2-way image classification set "spiral" from GitHub (Amartya-Khan/PDsafe); label vocabulary: healthy, parkinson.

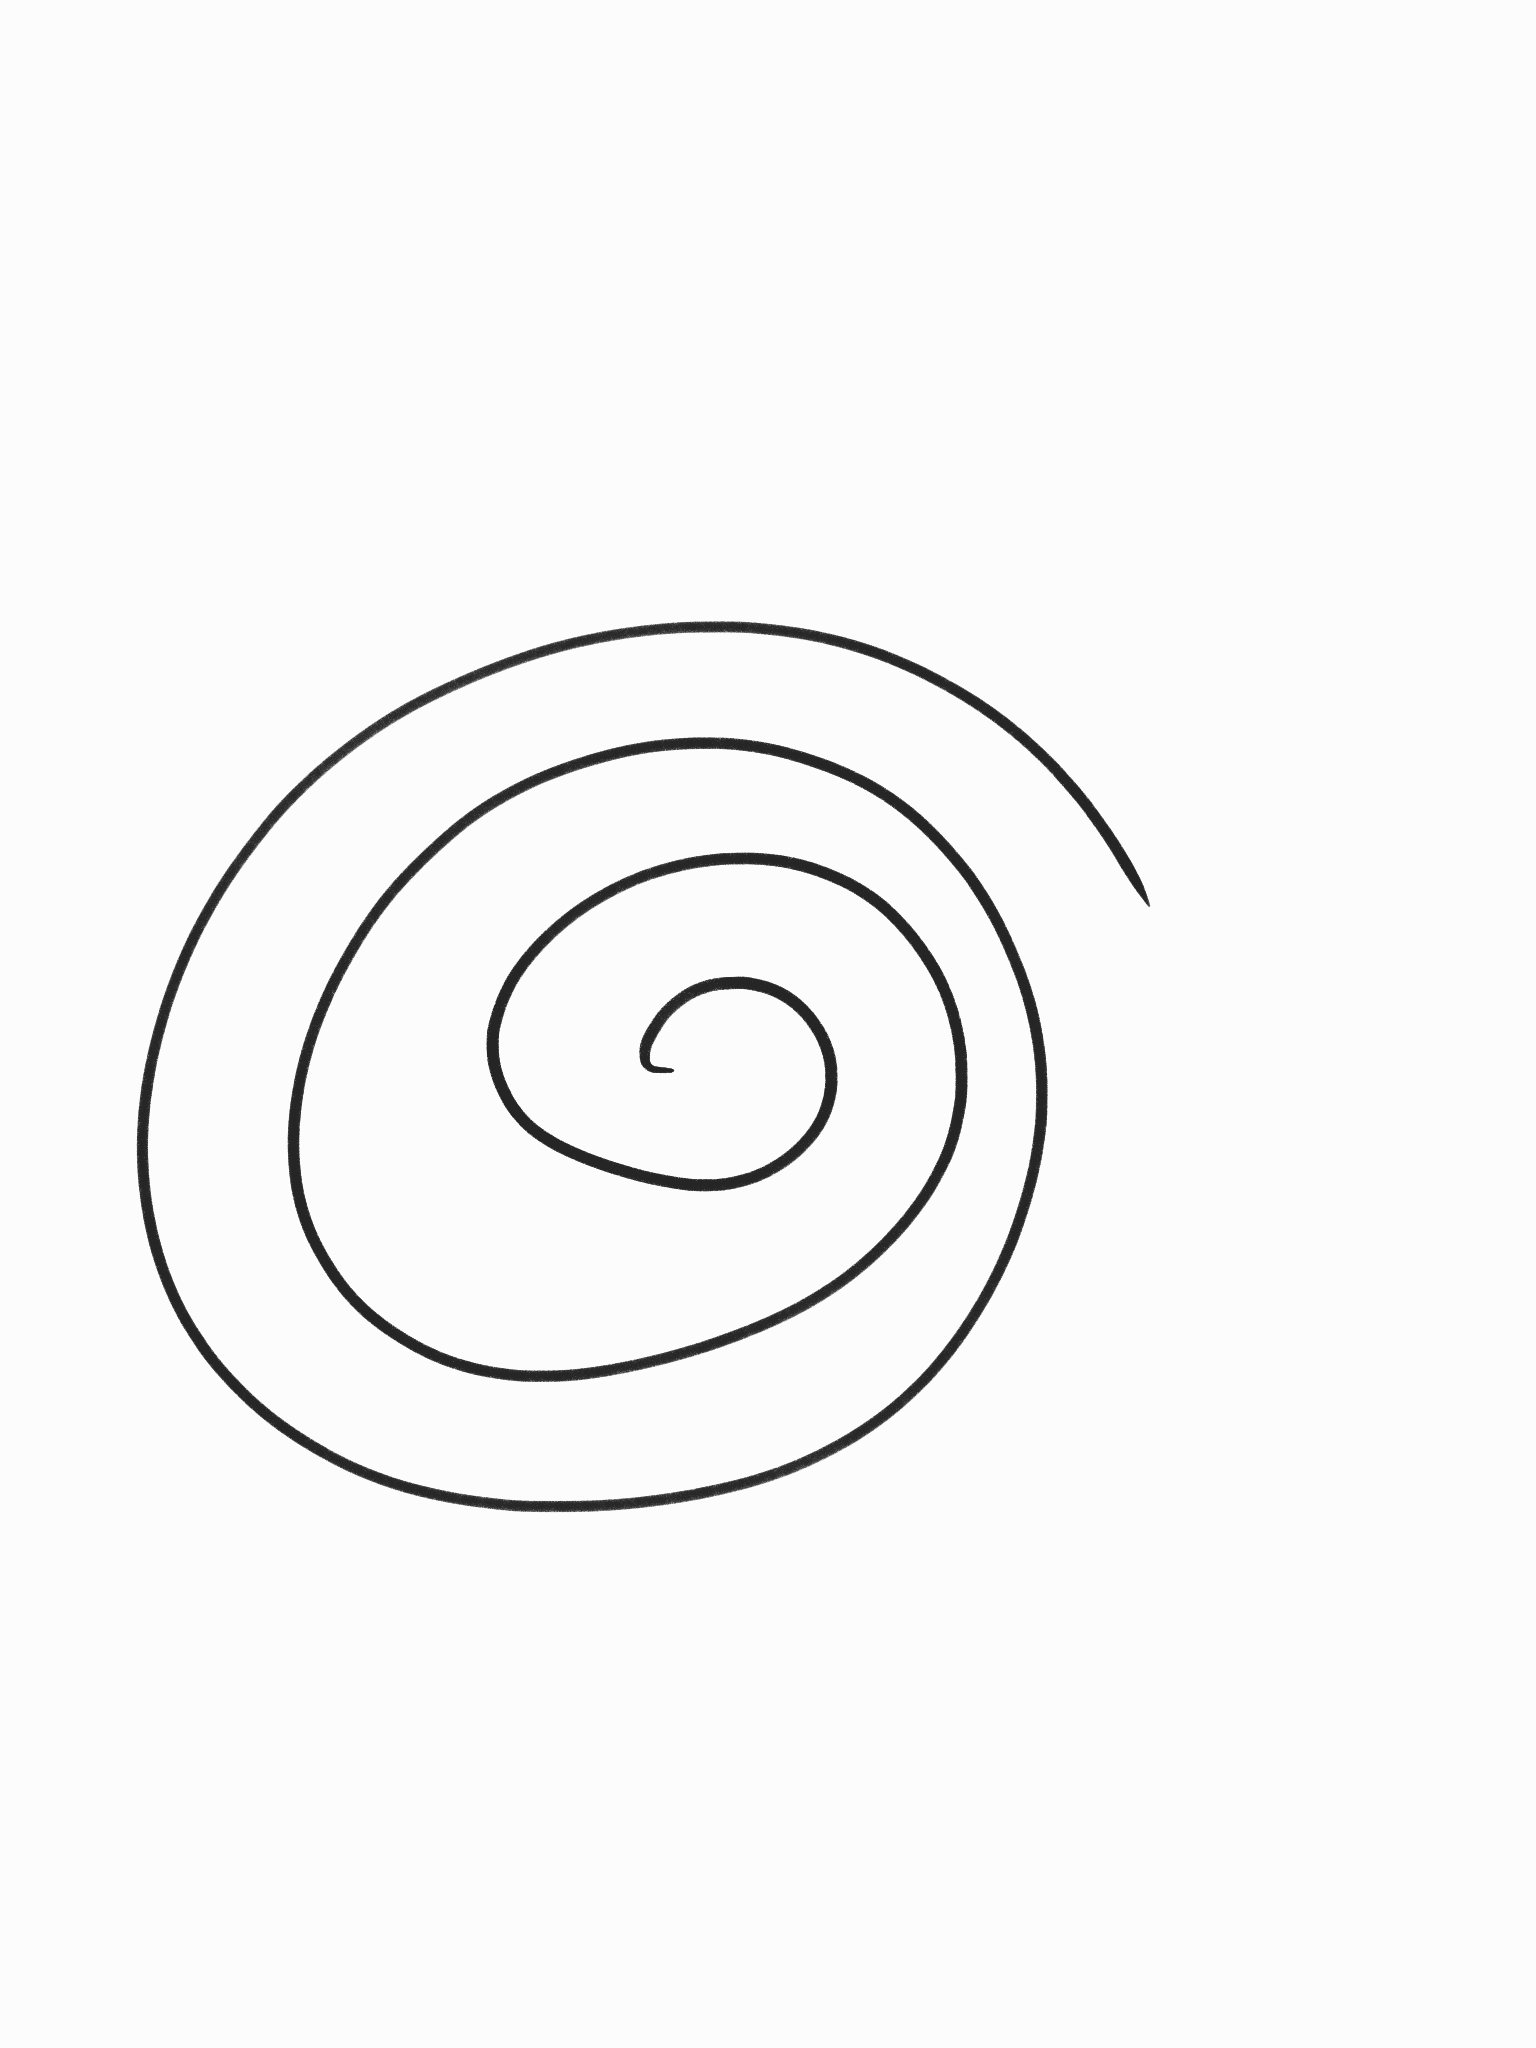
Label: healthy

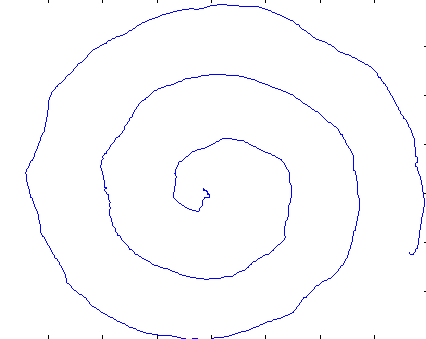
Label: parkinson

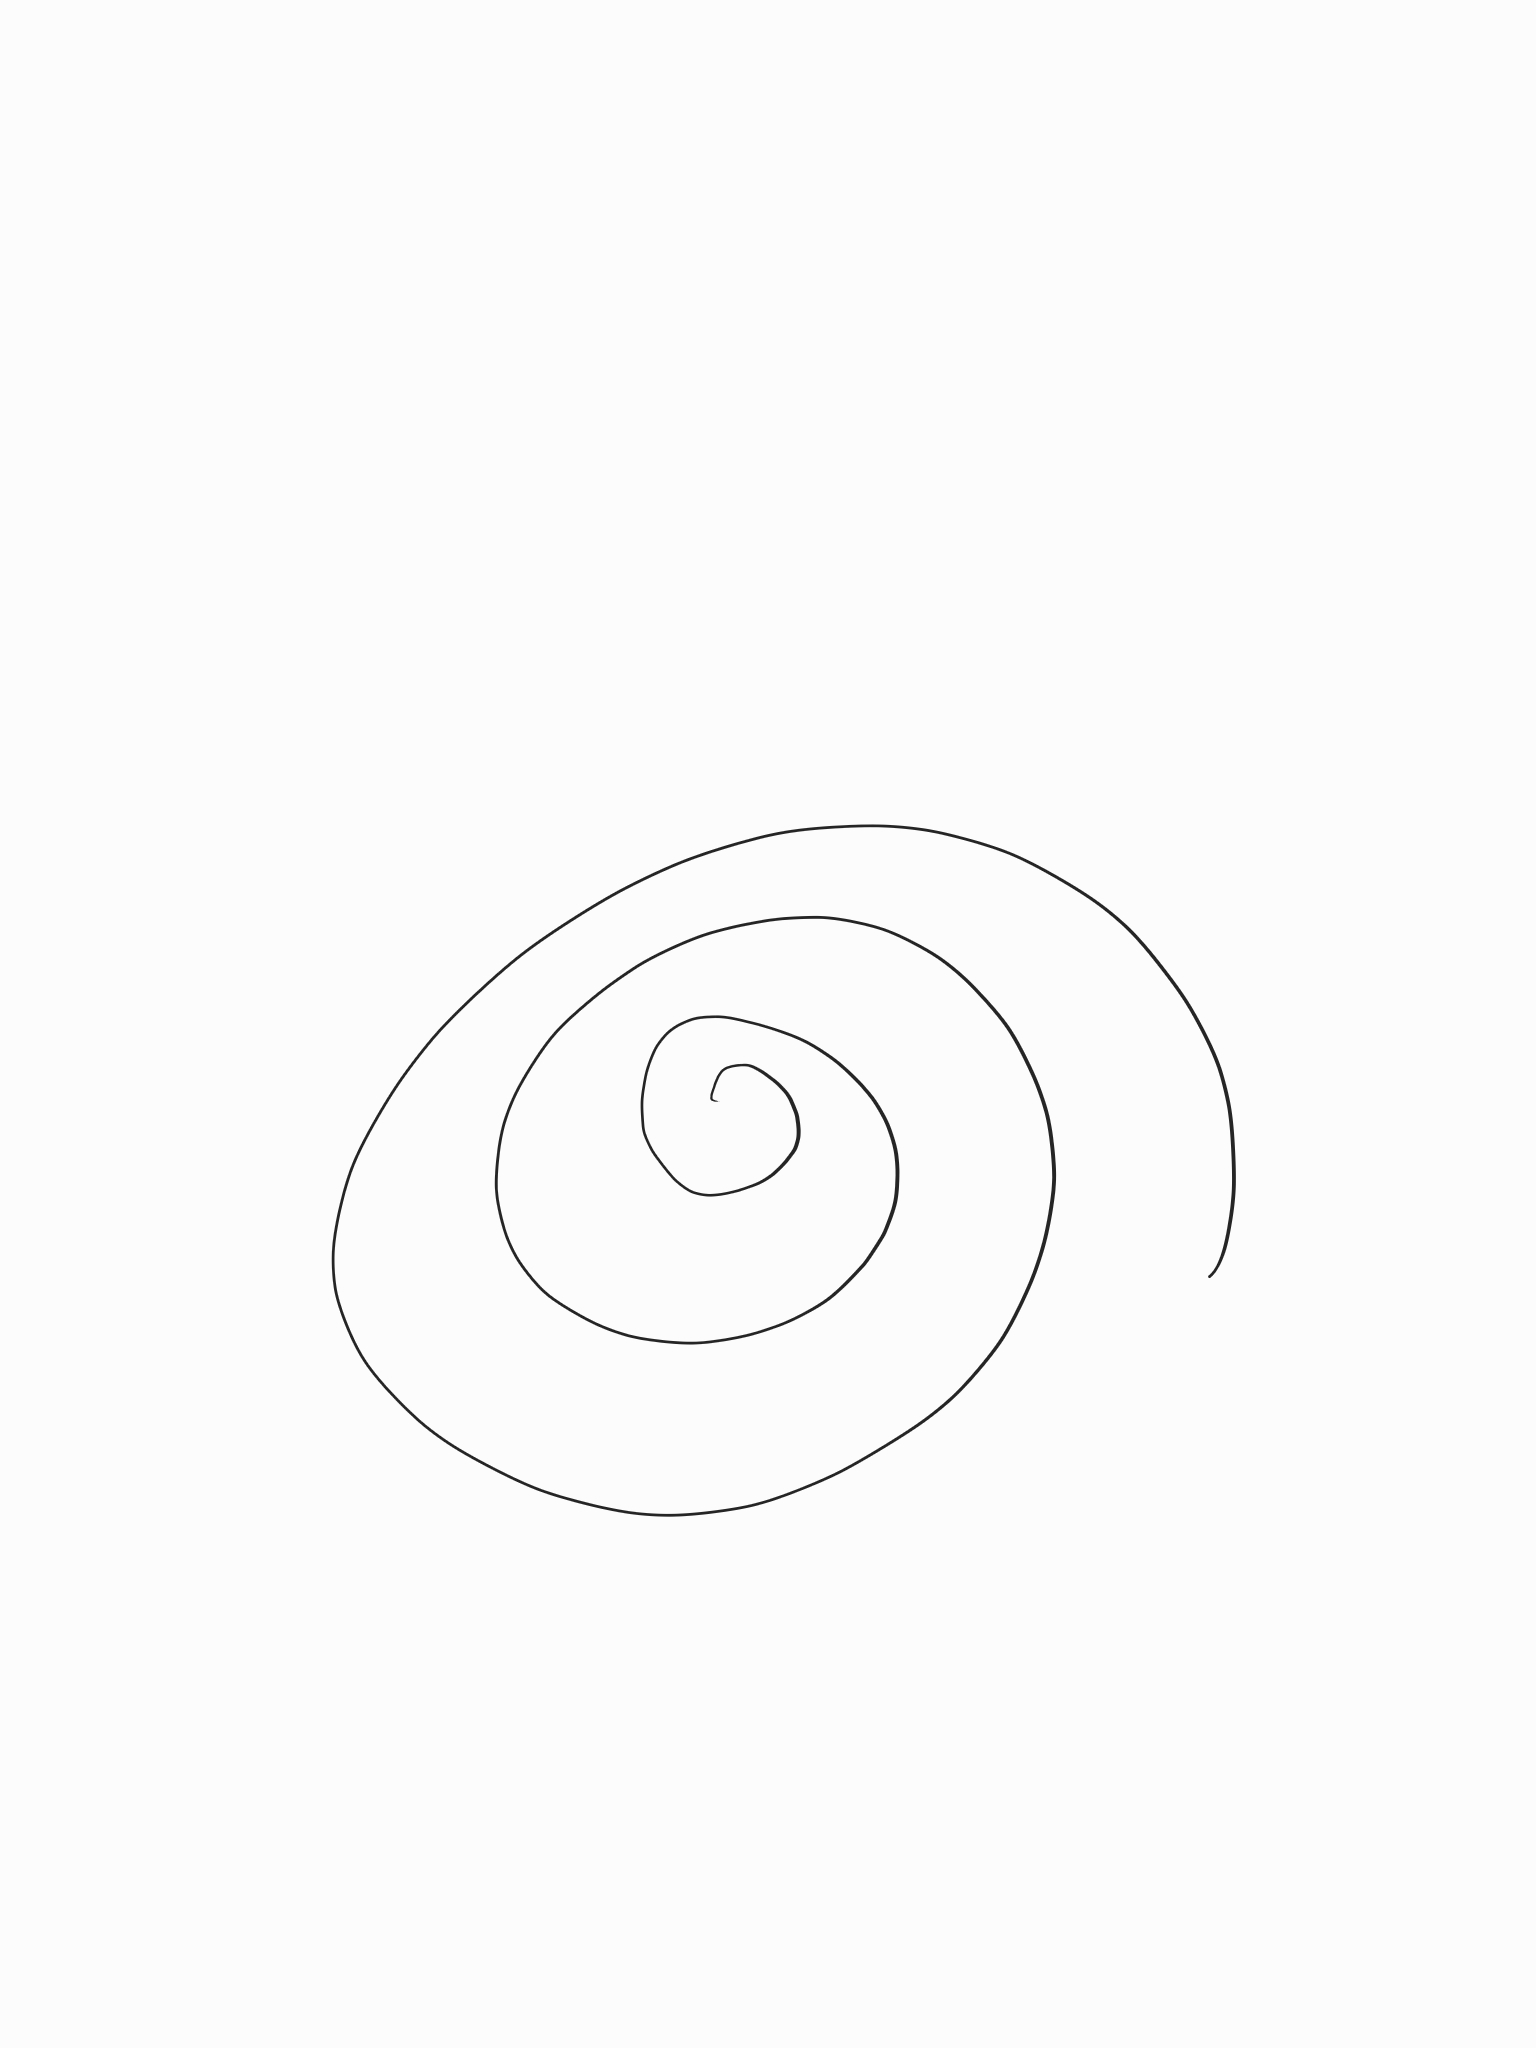
Label: healthy

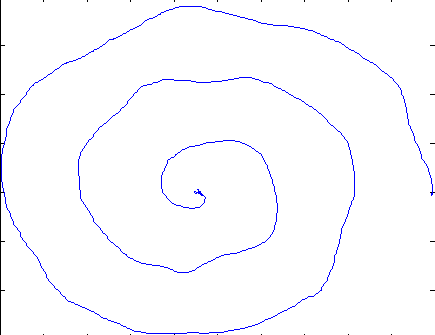
Label: parkinson

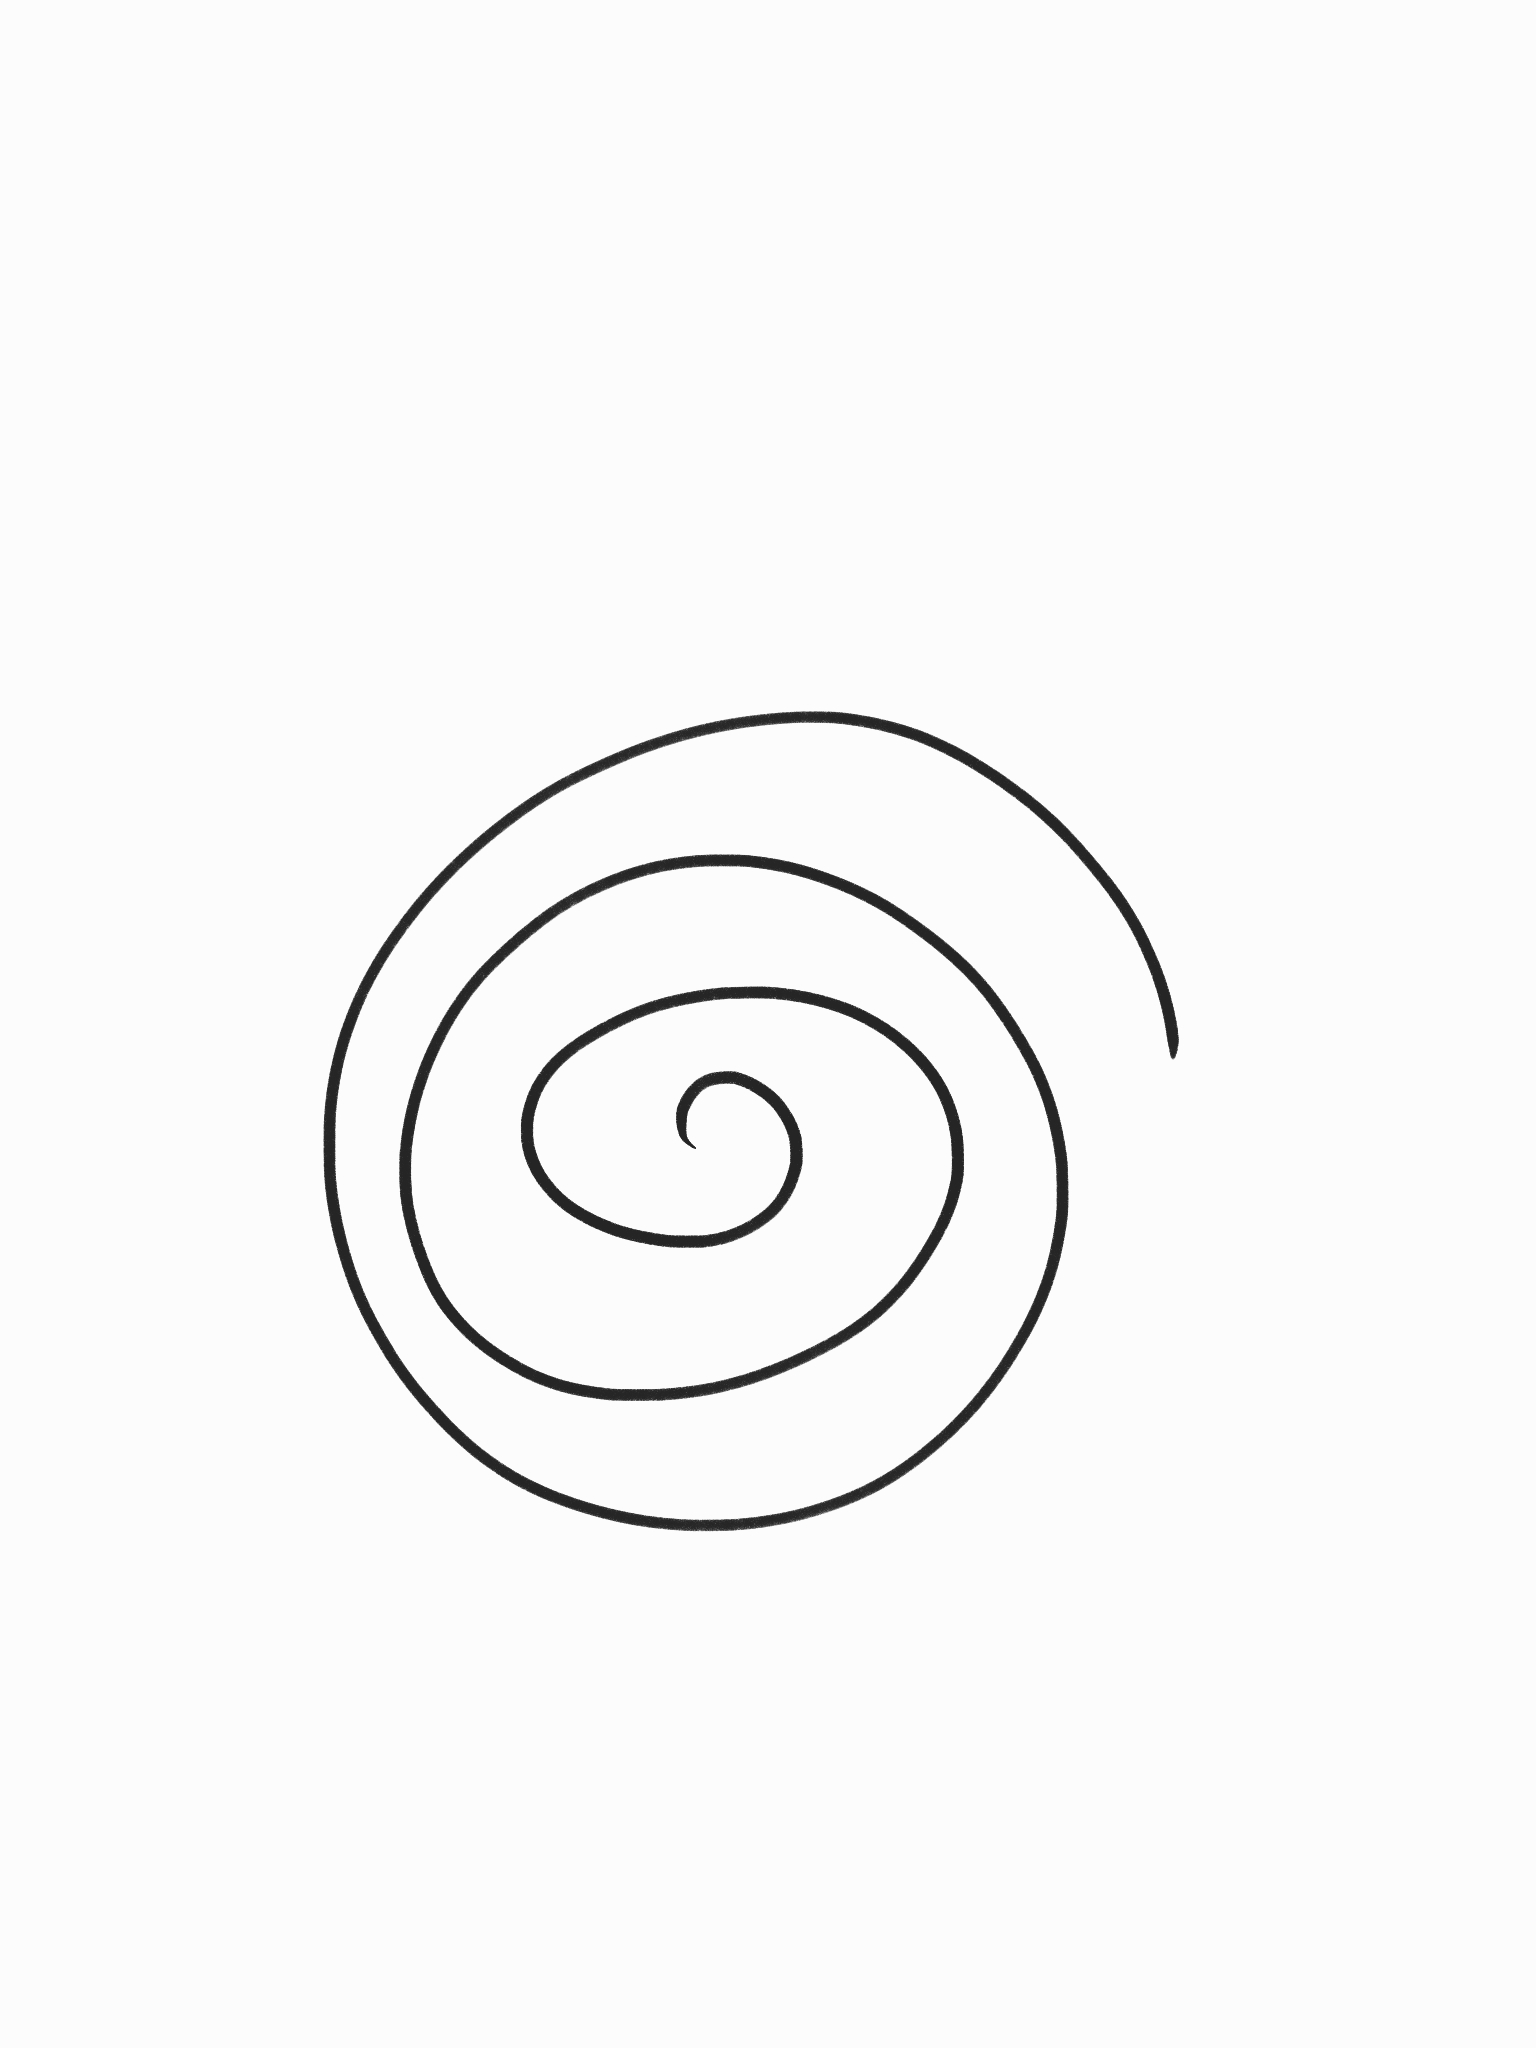
Label: healthy

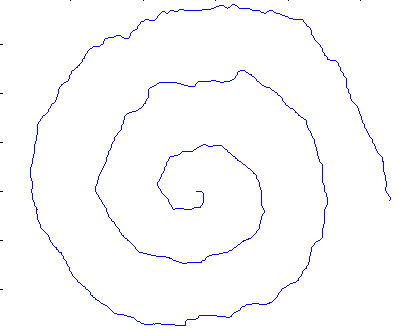
Label: parkinson
